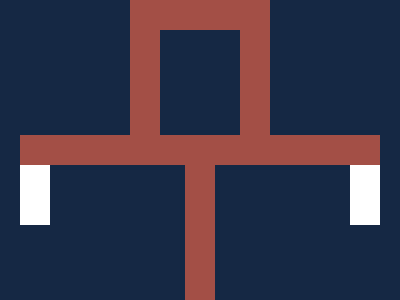

Recreate this image using only HTML and CSS.

<!-- Version 1 -->
<p><p><p a><p><style>*{background:#152844}p{margin:var(--m,-48 122);height:135;border:solid var(--r,#A34F46);border-width:var(--t,70 30 0);+p{--t:30 0;--m:18 12;+[a]{height:60;--m:-183 12;--t:0 30;--r:#fff;+p{--m:93 177;--t:15
</style>
